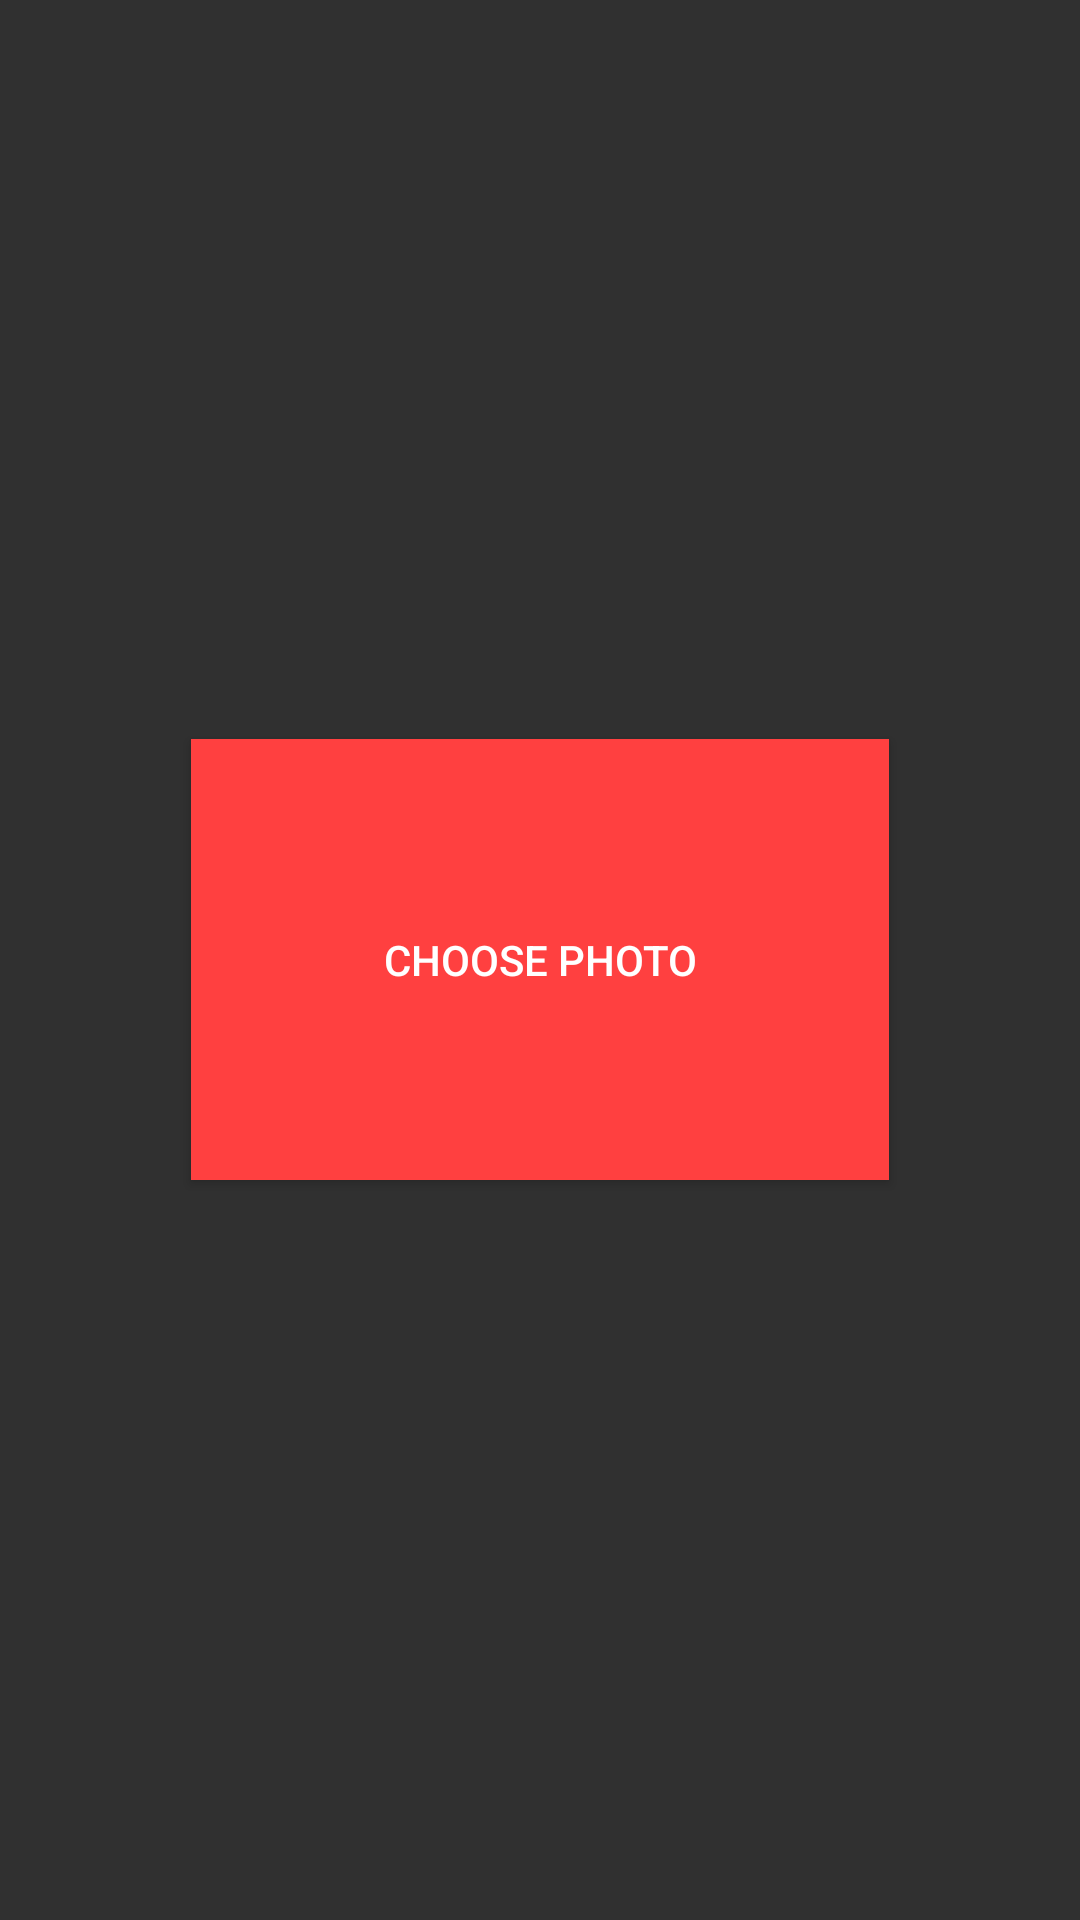

Android layout source for this screen:
<!-- AndroidManifest.xml: application theme AppTheme -->
<!-- res/layout/activity_polify.xml -->
<?xml version="1.0" encoding="utf-8"?>
<RelativeLayout
    xmlns:android="http://schemas.android.com/apk/res/android"
    xmlns:tools="http://schemas.android.com/tools"
    android:id="@+id/polify_root"
    android:layout_width="match_parent"
    android:layout_height="match_parent"
    android:padding="@dimen/dp16"
    tools:context="com.example.polify.ActivityPolify">

    <Button
        android:id="@+id/choose_photo"
        android:layout_width="wrap_content"
        android:layout_height="wrap_content"
        android:layout_centerVertical="true"
        android:layout_centerHorizontal="true"
        android:padding="@dimen/dp64"
        android:text="@string/choose_photo"
        android:drawableBottom="@drawable/icon_photo"
        android:background="@drawable/ripple" />

</RelativeLayout>
<!-- resources referenced by this layout -->
<resources>
  <dimen name="dp16">16dp</dimen>
  <dimen name="dp64">64dp</dimen>
  <!-- drawable ripple (drawable) -->
  <?xml version="1.0" encoding="utf-8"?>
  <selector
      xmlns:android="http://schemas.android.com/apk/res/android">
      <item
          android:state_focused="true"
          android:color="?android:colorPrimaryDark" />
      <item
          android:state_pressed="true"
          android:color="?android:colorAccent" />
      <item
          android:color="?android:colorPrimary" />
  </selector>
  <string name="choose_photo">Choose Photo</string>
  <style name="AppTheme" parent="android:Theme.Material">
          <item name="android:colorPrimary">@color/red</item>
          <item name="android:colorPrimaryDark">@color/red_alpha</item>
          <item name="android:colorAccent">@color/yellow</item>
      </style>
  <color name="red">#ff4040</color>
  <color name="red_alpha">#80ff4040</color>
  <color name="yellow">#ffff40</color>
</resources>
